Run: headless pygame with SDL's dummy video driver; simulated clock (each Clock.tick advances the game by its frame time, no real sleeping); random seed 0; keys injected as events and as key.get_pressed() state; no mouse input.
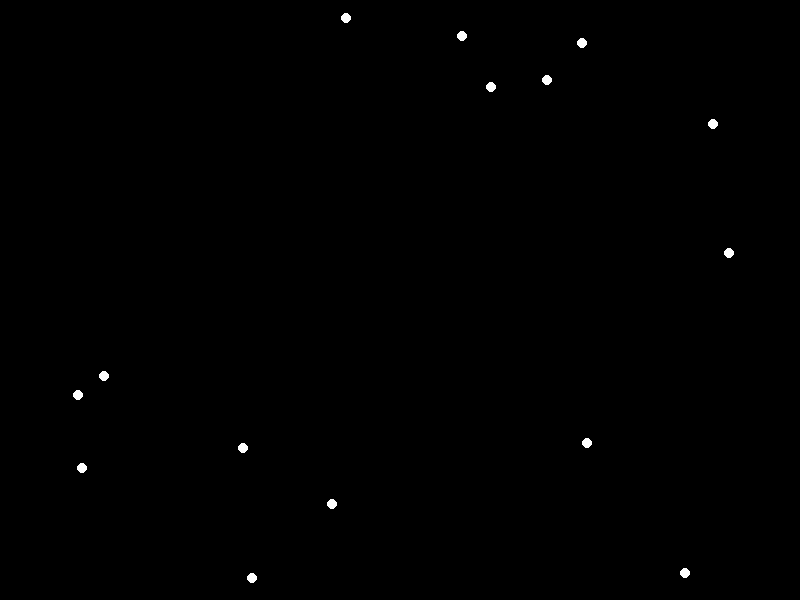
Frame 1 of 4 · flips 1–60 · no input
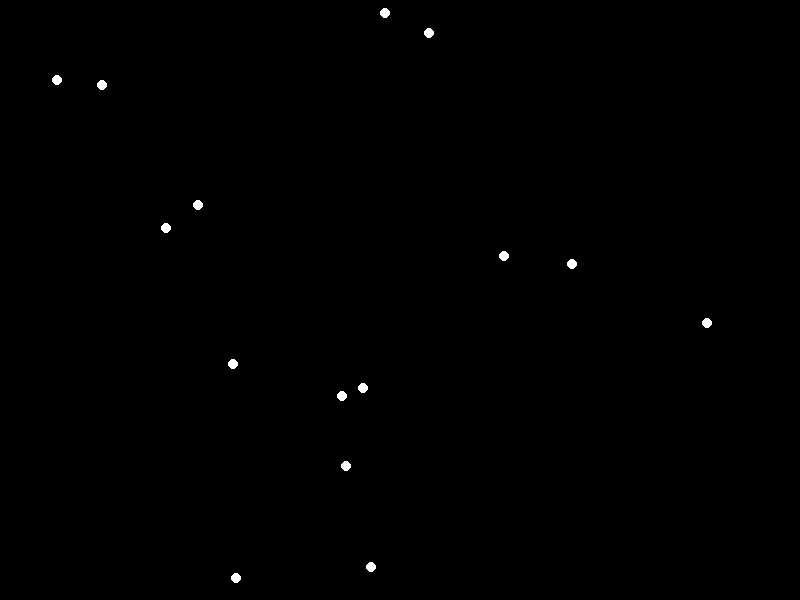
Frame 2 of 4 · flips 61–180 · tapped SPACE, RETURN · held RIGHT (→), D
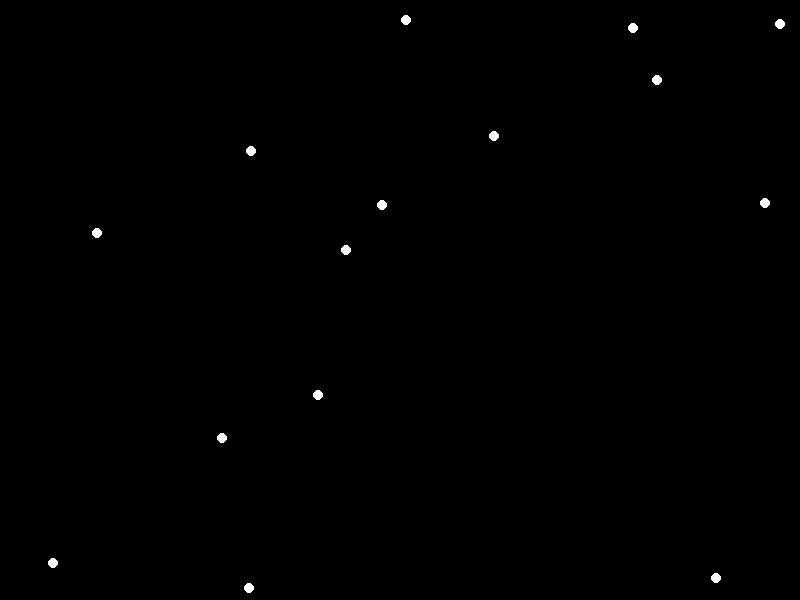
Frame 3 of 4 · flips 181–300 · held DOWN (↓), S
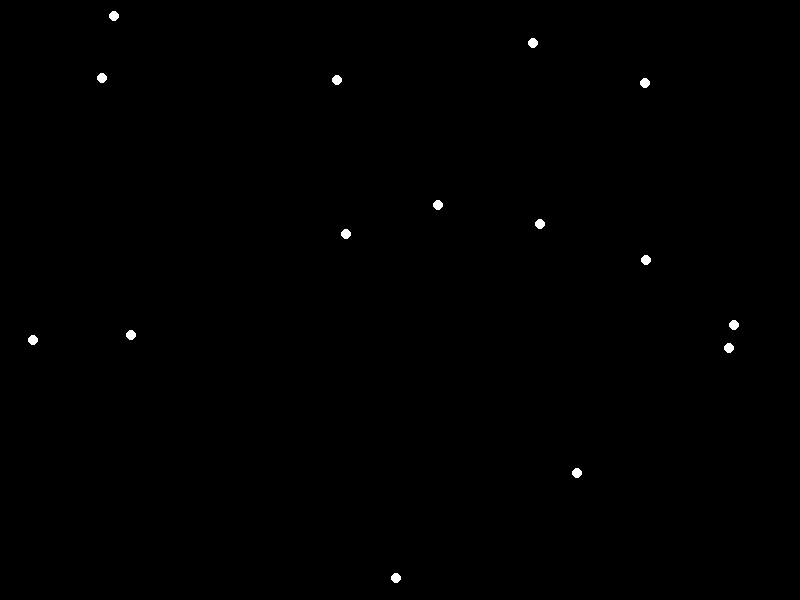
Frame 4 of 4 · flips 301–420 · held LEFT (←), A, UP (↑), W

The pygame program that drew these frames:


import pygame
import random

# Initialize Pygame
pygame.init()

# Set up some constants
WIDTH, HEIGHT = 800, 600
LIGHT_RADIUS = 5
LIGHT_COLOR = (255, 255, 255)
BACKGROUND_COLOR = (0, 0, 0)
NUM_LIGHTS = 15

# Set up the display
screen = pygame.display.set_mode((WIDTH, HEIGHT))

# Create a list to hold the light objects
lights = []

# Create the lights
for _ in range(NUM_LIGHTS):
    x = random.randint(LIGHT_RADIUS, WIDTH - LIGHT_RADIUS)
    y = random.randint(LIGHT_RADIUS, HEIGHT - LIGHT_RADIUS)
    dx = random.randint(-5, 5)
    dy = random.randint(-5, 5)
    light = {'x': x, 'y': y, 'dx': dx, 'dy': dy}
    lights.append(light)

# Main game loop
running = True
while running:
    for event in pygame.event.get():
        if event.type == pygame.QUIT:
            running = False

    # Fill the screen with the background color
    screen.fill(BACKGROUND_COLOR)

    # Draw the lights
    for light in lights:
        pygame.draw.circle(screen, LIGHT_COLOR, (light['x'], light['y']), LIGHT_RADIUS)

    # Update the lights' positions
    for light in lights:
        light['x'] += light['dx']
        light['y'] += light['dy']

        # Bounce the lights off the edges of the screen
        if light['x'] - LIGHT_RADIUS < 0 or light['x'] + LIGHT_RADIUS > WIDTH:
            light['dx'] = -light['dx']
        if light['y'] - LIGHT_RADIUS < 0 or light['y'] + LIGHT_RADIUS > HEIGHT:
            light['dy'] = -light['dy']

    # Update the display
    pygame.display.flip()

# Quit Pygame
pygame.quit()
